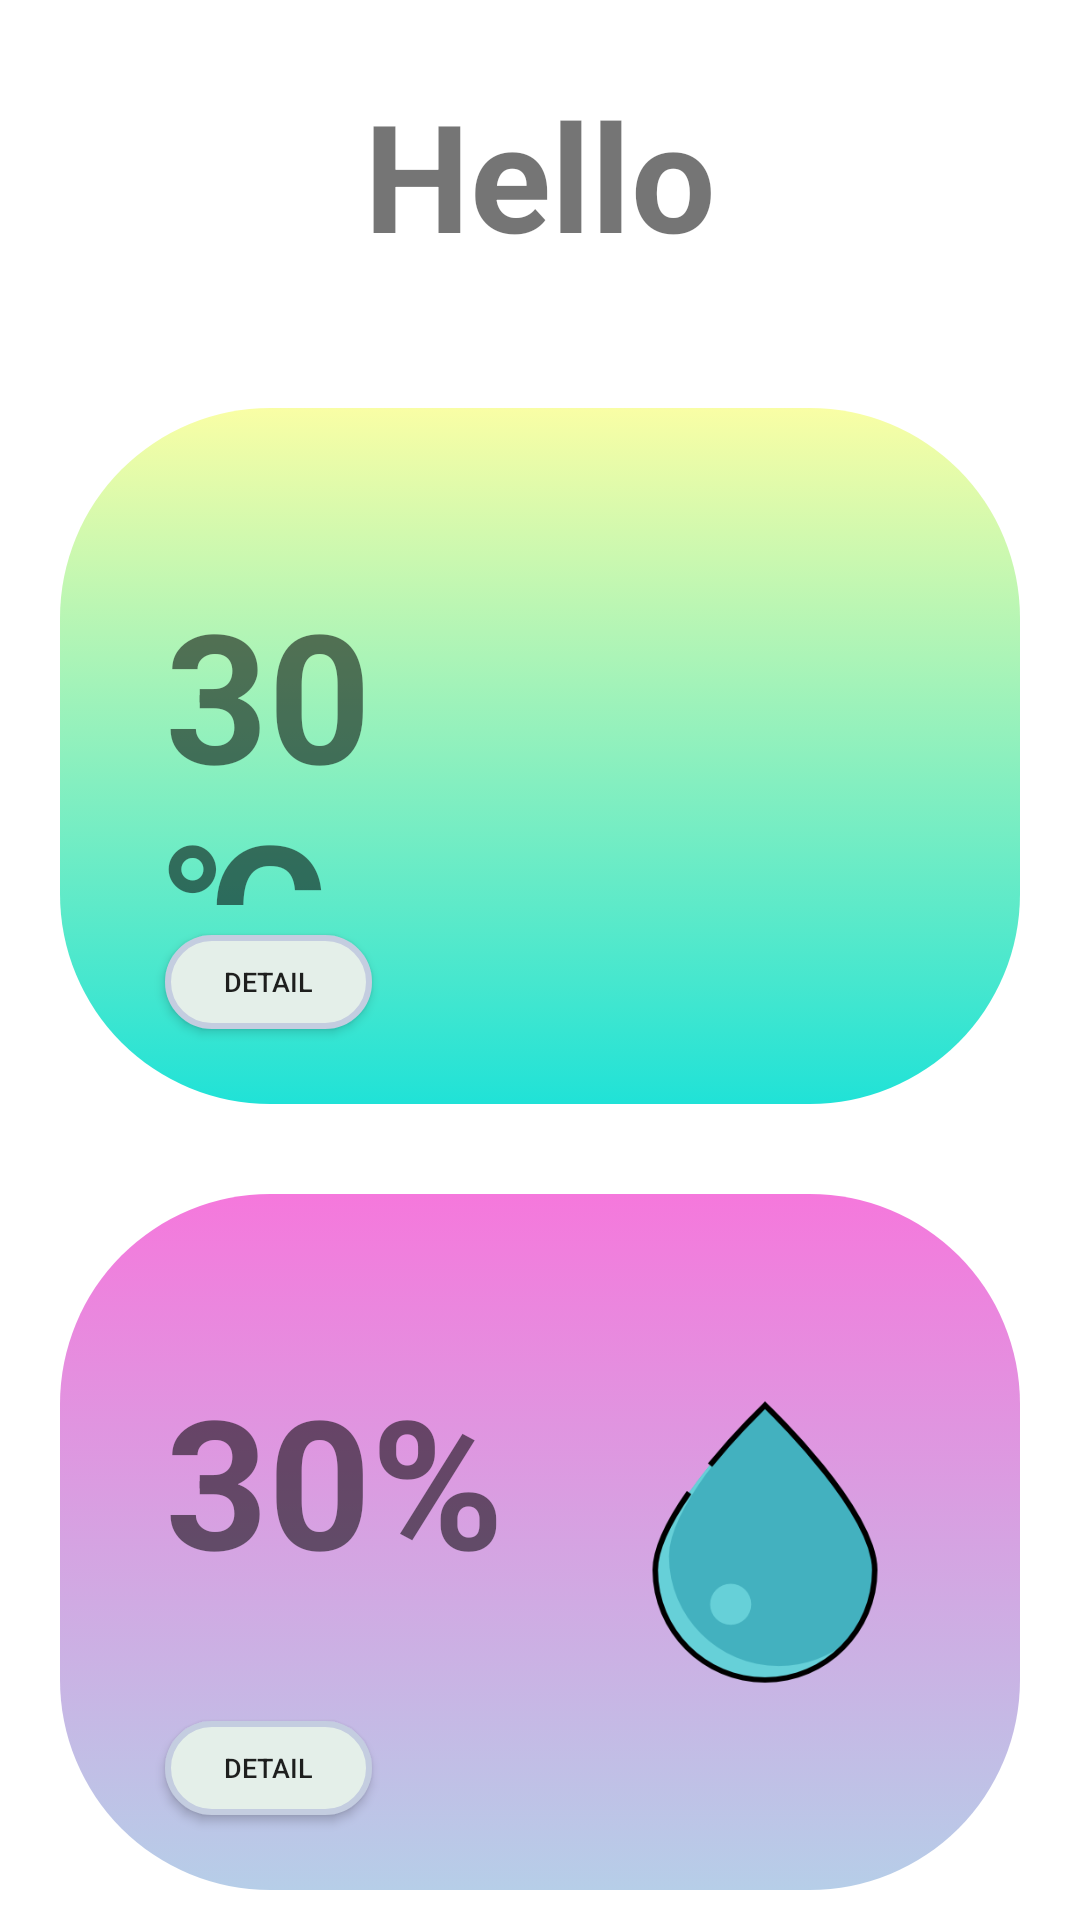

Android layout source for this screen:
<!-- AndroidManifest.xml: application theme Theme.IoTProject -->
<!-- res/layout/fragment_home.xml -->
<?xml version="1.0" encoding="utf-8"?>
<FrameLayout xmlns:android="http://schemas.android.com/apk/res/android"
    xmlns:app="http://schemas.android.com/apk/res-auto"
    xmlns:tools="http://schemas.android.com/tools"
    android:layout_width="match_parent"
    android:layout_height="match_parent"
    tools:context=".HomeFragment">

    
    <LinearLayout
        android:layout_width="match_parent"
        android:layout_height="match_parent"
        android:orientation="vertical">

        <LinearLayout
            android:layout_width="match_parent"
            android:layout_height="0dp"
            android:layout_weight="20">
            <TextView
                android:id="@+id/txtAi"
                android:layout_width="match_parent"
                android:layout_height="match_parent"
                android:gravity="center"
                android:textSize="50dp"
                android:textStyle="bold"
                android:text="Hello">
            </TextView>
        </LinearLayout>


        <LinearLayout
            android:layout_width="match_parent"
            android:layout_height="0dp"
            android:layout_weight="40"
            android:layout_marginStart="20dp"
            android:layout_marginEnd="20dp"
            android:layout_marginTop="20dp"
            android:layout_marginBottom="10dp"
            android:background="@drawable/gradient1"

            android:orientation="horizontal">

            <LinearLayout
                android:layout_width="match_parent"
                android:layout_height="match_parent"
                android:layout_weight="4"
                android:orientation="vertical">
            <TextView
                android:id="@+id/txtTemp"
                android:layout_width="match_parent"
                android:layout_height="match_parent"
                android:layout_weight="1"
                android:layout_marginStart="30dp"
                android:layout_marginTop="50dp"
                android:layout_marginEnd="10dp"
                android:text="30℃"
                android:textSize="60sp"
                android:textStyle="bold" />

                <Button
                    android:id="@+id/btnTemp"
                    android:layout_width="69dp"
                    android:layout_height="93dp"
                    android:layout_marginTop="10dp"
                    android:layout_marginStart="30dp"
                    android:layout_marginEnd="50dp"
                    android:layout_marginBottom="20dp"
                    android:layout_weight="1"
                    android:background="@drawable/shape"
                    android:text="Detail"
                    android:textSize="9sp" />
            </LinearLayout>

            <LinearLayout
                android:layout_width="match_parent"
                android:layout_height="match_parent"
                android:layout_weight="4"
                android:orientation="vertical">

                <ImageView
                    android:id="@+id/imageView"
                    android:layout_width="150dp"
                    android:layout_height="166dp"

                    android:layout_weight="1"
                    android:src="@drawable/sunny_weather_icon" />
            </LinearLayout>
        </LinearLayout>



        <LinearLayout
            android:layout_width="match_parent"
            android:layout_height="0dp"
            android:layout_weight="40"
            android:layout_marginStart="20dp"
            android:layout_marginEnd="20dp"
            android:layout_marginTop="20dp"
            android:layout_marginBottom="10dp"
            android:background="@drawable/gradient2"

            android:orientation="horizontal">

            <LinearLayout
                android:layout_width="match_parent"
                android:layout_height="match_parent"
                android:layout_weight="4"
                android:orientation="vertical">
                <TextView
                    android:id="@+id/txtHumi"
                    android:layout_width="match_parent"
                    android:layout_height="match_parent"
                    android:layout_weight="1"
                    android:layout_marginStart="30dp"
                    android:layout_marginTop="50dp"
                    android:layout_marginEnd="10dp"
                    android:text="30%"
                    android:textSize="60sp"
                    android:textStyle="bold" />

                <Button
                    android:id="@+id/btnHumi"
                    android:layout_width="69dp"
                    android:layout_height="93dp"
                    android:layout_marginTop="10dp"
                    android:layout_marginStart="30dp"
                    android:layout_marginEnd="50dp"
                    android:layout_marginBottom="20dp"
                    android:layout_weight="1"
                    android:background="@drawable/shape"
                    android:text="Detail"
                    android:textSize="9sp" />
            </LinearLayout>

            <LinearLayout
                android:layout_width="match_parent"
                android:layout_height="match_parent"
                android:layout_weight="4"
                android:orientation="vertical">

                <ImageView
                    android:id="@+id/imageView1"
                    android:layout_width="150dp"
                    android:layout_height="166dp"
                    android:layout_weight="1"
                    android:src="@drawable/rain_weather_water_icon" />
            </LinearLayout>
        </LinearLayout>

    </LinearLayout>



</FrameLayout>
<!-- resources referenced by this layout -->
<resources>
  <!-- drawable gradient1 (drawable) -->
  <?xml version="1.0" encoding="utf-8"?>
  <selector xmlns:android="http://schemas.android.com/apk/res/android">
      <item>
          <shape>
  
              <gradient
                  android:angle="90"
                  android:startColor="#20E2D7"
                  android:endColor="#F9FEA5"
                  android:type="linear"/>
              <corners
                  android:radius="70dp"   >
              </corners>
  
              <padding
                  android:left="5dp"
                  android:top="5dp"
                  android:right="5dp"
                  android:bottom="5dp"    >
              </padding>
  
          </shape>
      </item>
  
  </selector>
  <!-- drawable gradient2 (drawable) -->
  <?xml version="1.0" encoding="utf-8"?>
  <selector xmlns:android="http://schemas.android.com/apk/res/android">
      <item>
          <shape>
  
              <gradient
                  android:angle="90"
                  android:startColor="#B6CEE8"
                  android:endColor="#F578DC"
                  android:type="linear"/>
  
              <corners
                  android:radius="70dp"   >
              </corners>
  
              <padding
                  android:left="5dp"
                  android:top="5dp"
                  android:right="5dp"
                  android:bottom="5dp"    >
              </padding>
          </shape>
      </item>
  
  </selector>
  <!-- drawable rain_weather_water_icon: png bitmap (drawable, 16056 bytes) -->
  <!-- drawable shape (drawable) -->
  <?xml version="1.0" encoding="utf-8"?>
  <selector xmlns:android="http://schemas.android.com/apk/res/android">
      <item>
          <shape
              xmlns:android="http://schemas.android.com/apk/res/android"
              android:shape="rectangle"   >
  
  
  
              <stroke
                  android:width="2dp"
                  android:color="#C4CDE0" >
              </stroke>
  
              <corners
                  android:radius="70dp"   >
              </corners>
              <gradient
                  android:angle="90"
                  android:startColor="#e4efe9"
                  android:endColor="#e4efe9"
                  android:type="linear"/>
  
          </shape>
      </item>
  
  </selector>
  <style name="Theme.IoTProject" parent="Theme.MaterialComponents.DayNight.DarkActionBar">
          
          <item name="colorPrimary">@color/purple_500</item>
          <item name="colorPrimaryVariant">@color/purple_700</item>
          <item name="colorOnPrimary">@color/white</item>
          
          <item name="colorSecondary">@color/teal_200</item>
          <item name="colorSecondaryVariant">@color/teal_700</item>
          <item name="colorOnSecondary">@color/black</item>
          
          <item name="android:statusBarColor">?attr/colorPrimaryVariant</item>
          
      </style>
  <!-- not gathered from this repository: default colours our renderer supplied (Android Studio template values) -->
  <color name="purple_500">#FF6200EE</color>
  <color name="purple_700">#FF3700B3</color>
  <color name="teal_200">#FF03DAC5</color>
  <color name="teal_700">#FF018786</color>
  <color name="black">#FF000000</color>
  <color name="white">#FFFFFFFF</color>
</resources>
